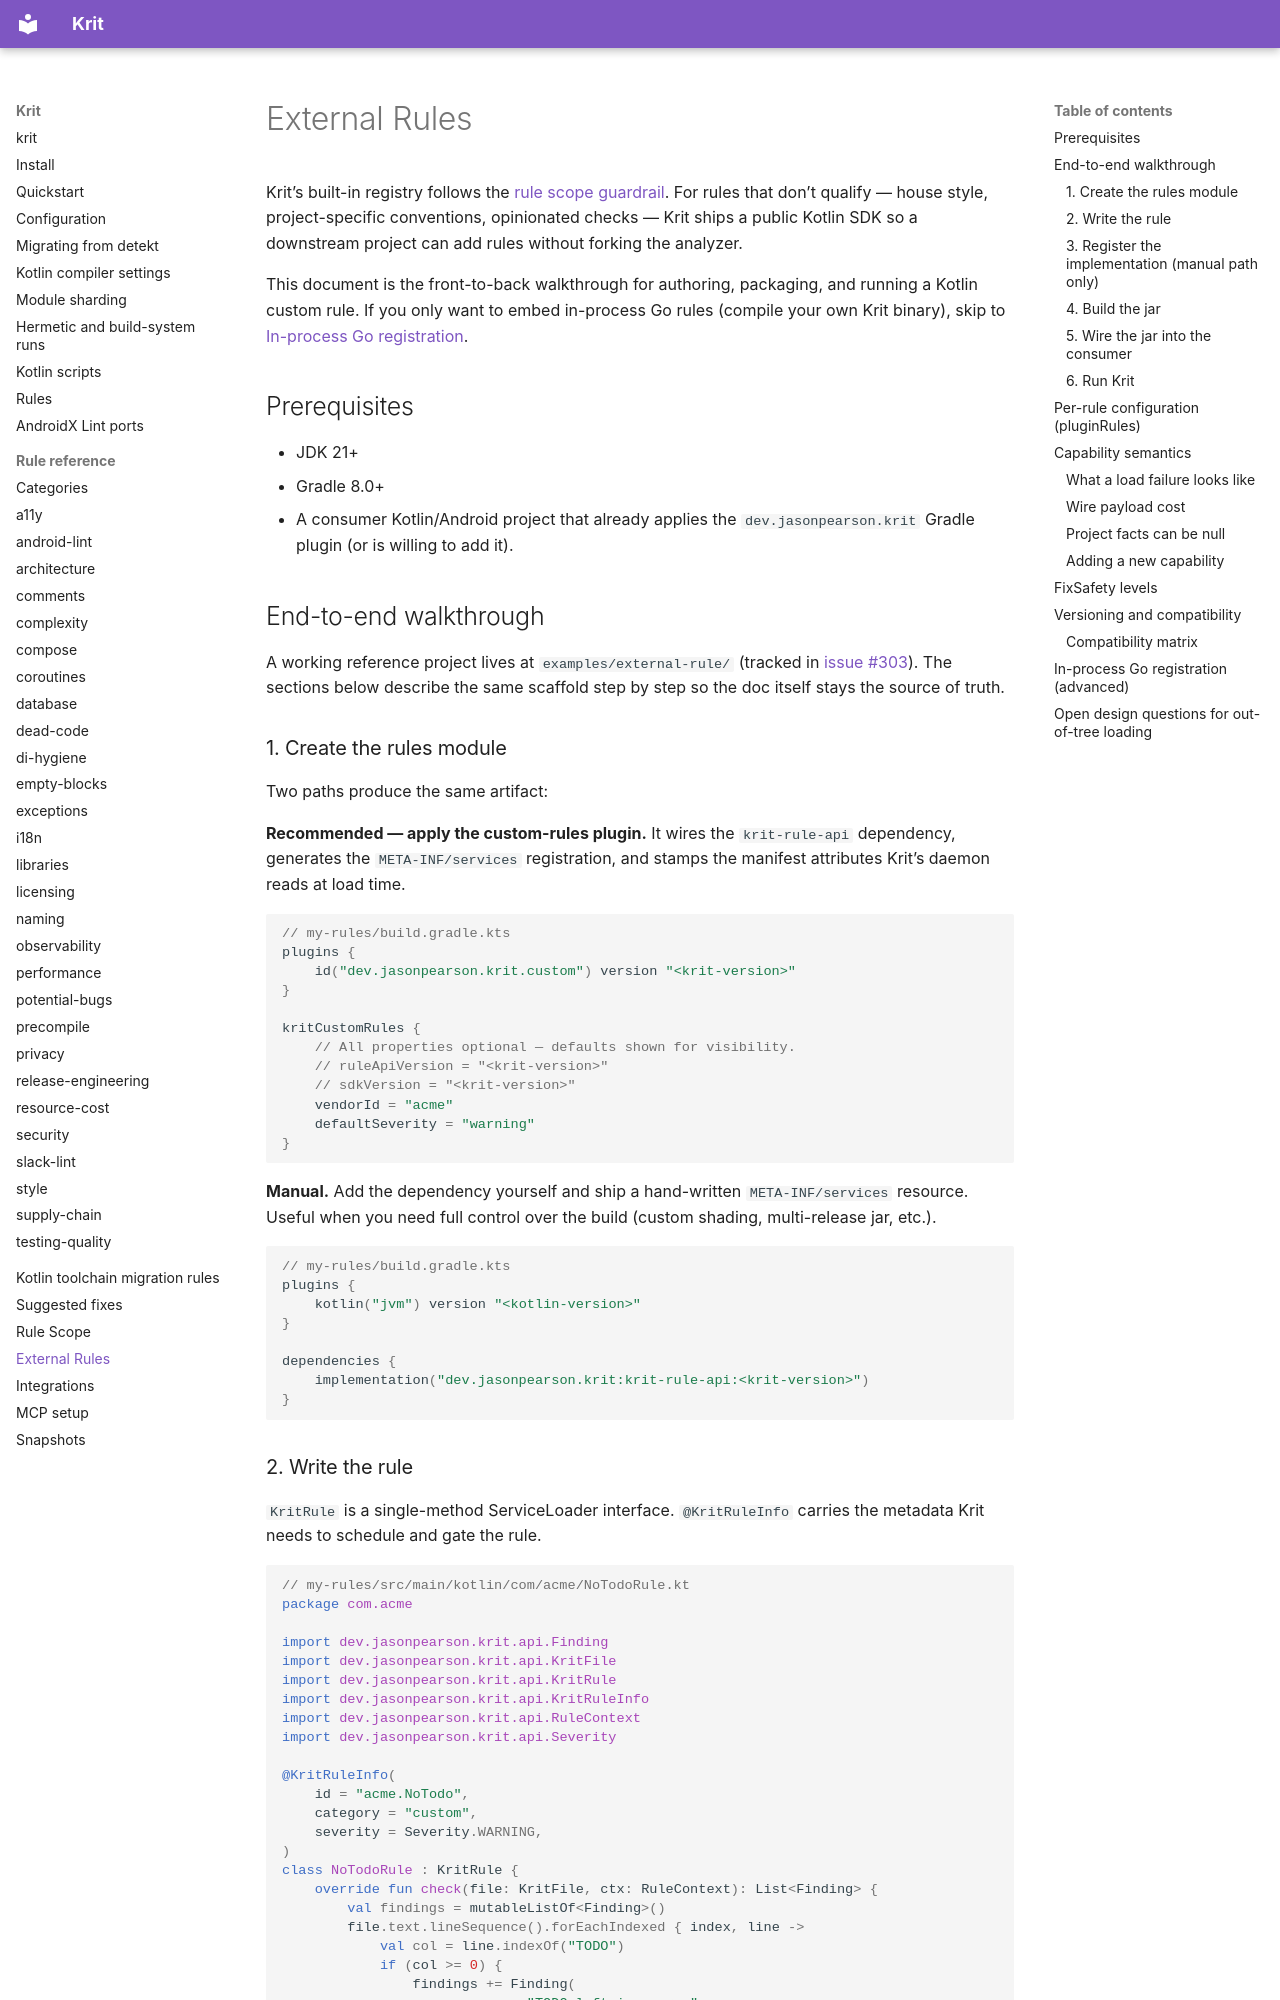

repository: kaeawc/krit · page: external-rules/index.html · generator: mkdocs

# External Rules

Krit's built-in registry follows the
[rule scope guardrail](rule-scope.md). For rules that don't qualify —
house style, project-specific conventions, opinionated checks — Krit
ships a public Kotlin SDK so a downstream project can add rules
without forking the analyzer.

This document is the front-to-back walkthrough for authoring,
packaging, and running a Kotlin custom rule. If you only want to embed
in-process Go rules (compile your own Krit binary), skip to
[In-process Go registration](#in-process-go-registration-advanced).

## Prerequisites

- JDK 21+
- Gradle 8.0+
- A consumer Kotlin/Android project that already applies the
  `dev.jasonpearson.krit` Gradle plugin (or is willing to add it).

## End-to-end walkthrough

A working reference project lives at `examples/external-rule/` (tracked
in [issue #303](https://github.com/kaeawc/krit/issues/303)). The
sections below describe the same scaffold step by step so the doc
itself stays the source of truth.

### 1. Create the rules module

Two paths produce the same artifact:

**Recommended — apply the custom-rules plugin.** It wires the
`krit-rule-api` dependency, generates the `META-INF/services`
registration, and stamps the manifest attributes Krit's daemon reads at
load time.

```kotlin
// my-rules/build.gradle.kts
plugins {
    id("dev.jasonpearson.krit.custom") version "<krit-version>"
}

kritCustomRules {
    // All properties optional — defaults shown for visibility.
    // ruleApiVersion = "<krit-version>"
    // sdkVersion = "<krit-version>"
    vendorId = "acme"
    defaultSeverity = "warning"
}
```

**Manual.** Add the dependency yourself and ship a hand-written
`META-INF/services` resource. Useful when you need full control over
the build (custom shading, multi-release jar, etc.).

```kotlin
// my-rules/build.gradle.kts
plugins {
    kotlin("jvm") version "<kotlin-version>"
}

dependencies {
    implementation("dev.jasonpearson.krit:krit-rule-api:<krit-version>")
}
```
